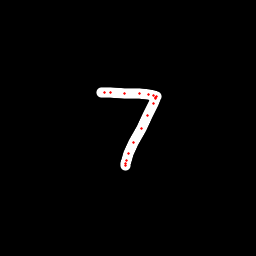

The data file committed next to this chart (first rows):
x, y, hover, eod
101.1, 92.2, 0.0, 0.0
104.4, 92.4, 0.0, 0.0
111, 92.97, 0.0, 0.0
124.8, 93.11, 0.0, 0.0
139.1, 93.18, 0.0, 0.0
148.7, 94.27, 0.0, 0.0
153.6, 95.15, 0.0, 0.0
156, 96.49, 0.0, 0.0
155.7, 97.5, 0.0, 0.0
155.7, 98.9, 0.0, 0.0
153.4, 103.8, 0.0, 0.0
147.7, 115, 0.0, 0.0
141.1, 129, 0.0, 0.0
133.7, 142.5, 0.0, 0.0
128.6, 153.2, 0.0, 0.0
126.6, 160.6, 0.0, 0.0
125.5, 163.7, 0.0, 0.0
125.1, 165.3, 0.0, 1.0
